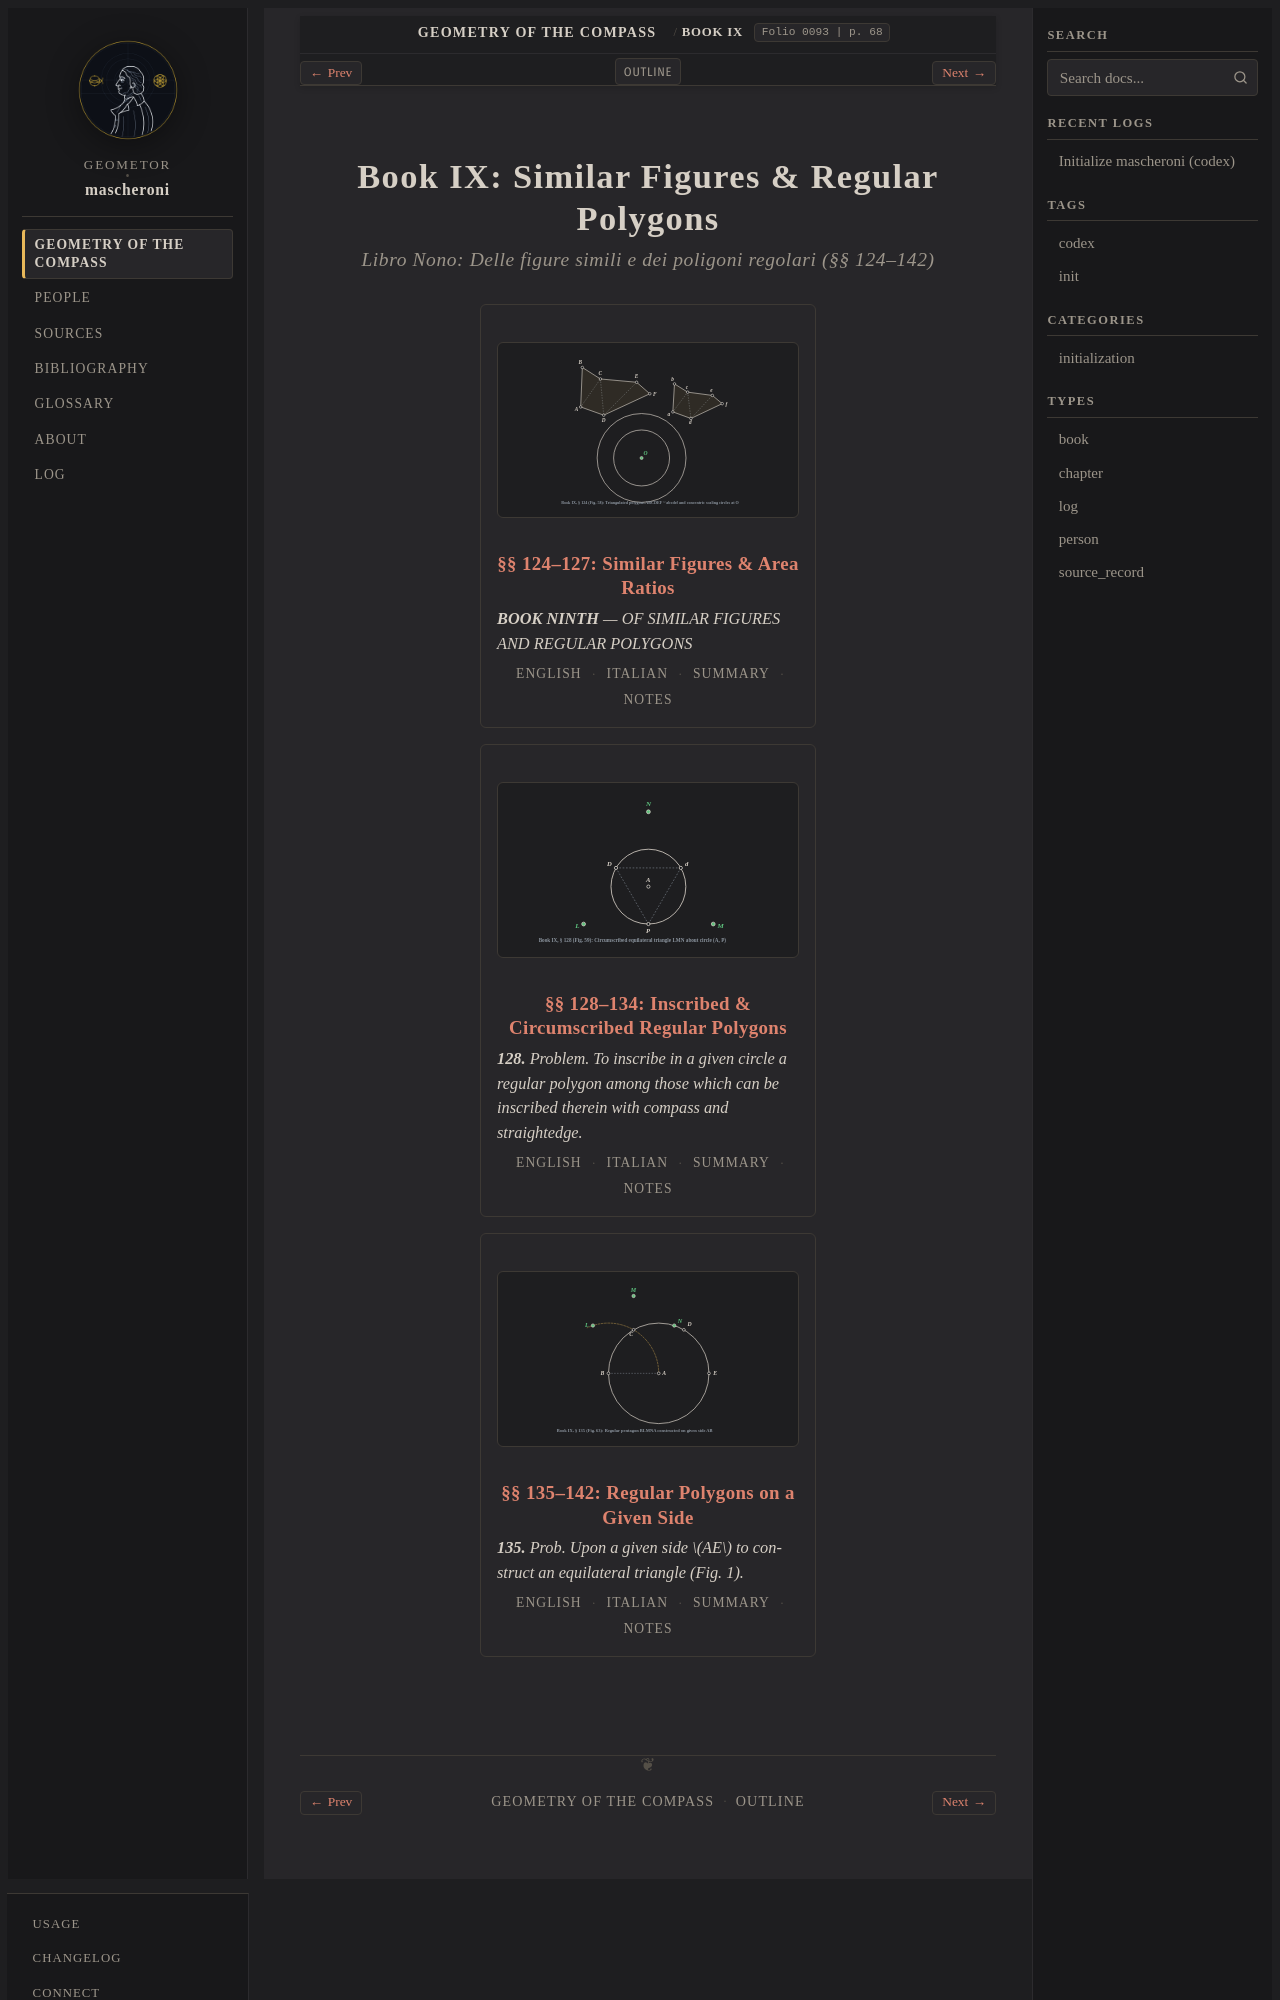

repository: geometor/mascheroni · page: geometria_del_compasso/09-book-09/index.html · generator: sphinx

:order: 10
:layout: book
:type: chapter
:excerpt: Compass-only similarity, area scaling, and regular polygon synthesis (§§ 124–142, pp. 68–81, folios ``0093``–``0106``): scaling arbitrary polygons in prescribed area ratios (§§ 124–127), inscribing and circumscribing regular polygons to a circle (§§ 128–134), and building regular triangles, squares, pentagons, hexagons, octagons, and decagons on a given side (§§ 135–142).
:title: Book IX: Similar Figures & Regular Polygons
:nav_title: Book IX: Regular Polygons
:breadcrumb_title: Book IX: Regular Polygons
:folio: 0093
:page: 68

.. _mascheroni-libro-9-en:
.. _mascheroni-libro-9-it:
.. _mascheroni-libro-9-summary:
.. _mascheroni-libro-9-notes:
